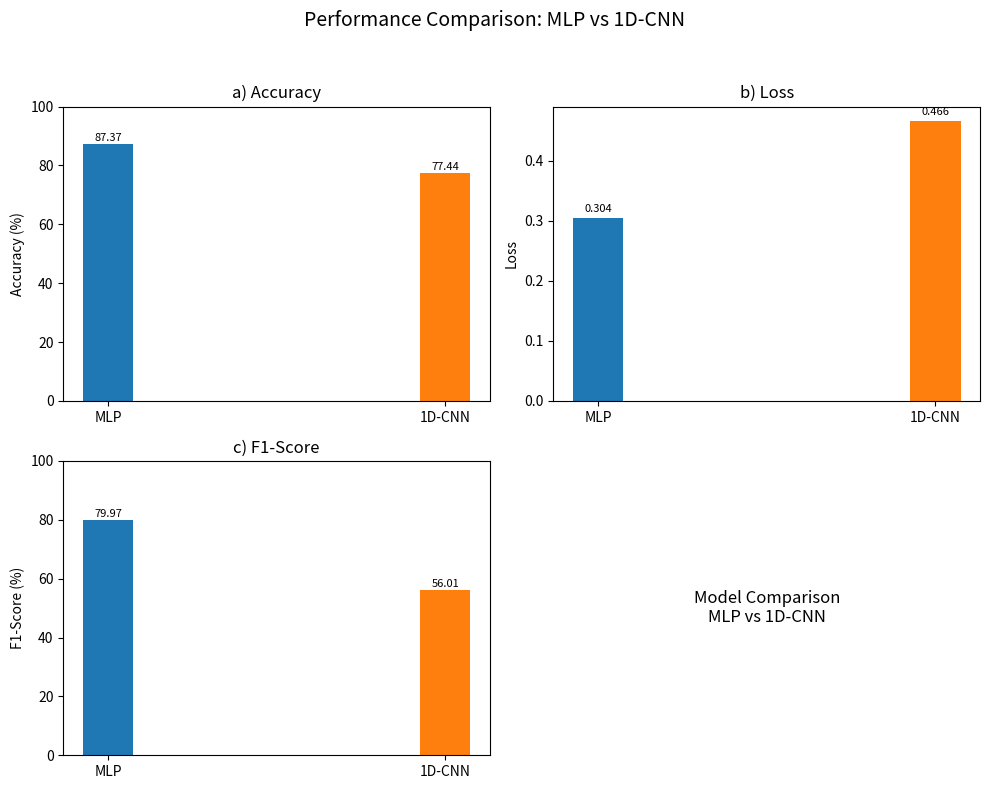

Write Python code to recreate this figure.
import numpy as np
import matplotlib.pyplot as plt

# ======================================================
# 1. ENTER YOUR RESULTS (per-fold values)
# ======================================================

# ---- MLP ----
mlp_acc  = [0.8684, 0.8979, 0.8547]
mlp_f1   = [0.8118, 0.7770, 0.8102]
mlp_loss = [0.3125, 0.2530, 0.3458]

# ---- 1D-CNN ----
cnn_acc  = [0.7469, 0.8055, 0.7709]
cnn_f1   = [0.5320, 0.4414, 0.7069]
cnn_loss = [0.5138, 0.4272, 0.4584]

# ======================================================
# 2. COMPUTE MEAN METRICS
# ======================================================
mlp_acc_mean  = np.mean(mlp_acc) * 100
cnn_acc_mean  = np.mean(cnn_acc) * 100

mlp_f1_mean   = np.mean(mlp_f1) * 100
cnn_f1_mean   = np.mean(cnn_f1) * 100

mlp_loss_mean = np.mean(mlp_loss)
cnn_loss_mean = np.mean(cnn_loss)

# For plotting
models = ['MLP', '1D-CNN']
x = np.arange(len(models))
bar_width = 0.15   # reduced width

# ======================================================
# 3. CREATE FIGURE
# ======================================================
fig, axs = plt.subplots(2, 2, figsize=(10, 8))
fig.suptitle("Performance Comparison: MLP vs 1D-CNN", fontsize=14)

# Colors
colors = ['tab:blue', 'tab:orange']

# ---------- (a) Accuracy ----------
ax = axs[0, 0]
acc_vals = [mlp_acc_mean, cnn_acc_mean]
ax.bar(x, acc_vals, width=bar_width, color=colors)
ax.set_xticks(x)
ax.set_xticklabels(models)
ax.set_ylabel("Accuracy (%)")
ax.set_ylim(0, 100)
ax.set_title("a) Accuracy")

for i, v in enumerate(acc_vals):
    ax.text(i, v + 1, f"{v:.2f}", ha='center', fontsize=8)


# ---------- (b) Loss ----------
ax = axs[0, 1]
loss_vals = [mlp_loss_mean, cnn_loss_mean]
ax.bar(x, loss_vals, width=bar_width, color=colors)
ax.set_xticks(x)
ax.set_xticklabels(models)
ax.set_ylabel("Loss")
ax.set_title("b) Loss")

for i, v in enumerate(loss_vals):
    ax.text(i, v + 0.01, f"{v:.3f}", ha='center', fontsize=8)


# ---------- (c) F1-Score ----------
ax = axs[1, 0]
f1_vals = [mlp_f1_mean, cnn_f1_mean]
ax.bar(x, f1_vals, width=bar_width, color=colors)
ax.set_xticks(x)
ax.set_xticklabels(models)
ax.set_ylabel("F1-Score (%)")
ax.set_ylim(0, 100)
ax.set_title("c) F1-Score")

for i, v in enumerate(f1_vals):
    ax.text(i, v + 1, f"{v:.2f}", ha='center', fontsize=8)


# ---------- (d) Summary Box ----------
axs[1, 1].axis('off')
axs[1, 1].text(0.5, 0.5, "Model Comparison\nMLP vs 1D-CNN",
               ha='center', va='center', fontsize=12)

plt.tight_layout(rect=[0, 0, 1, 0.95])
plt.show()
